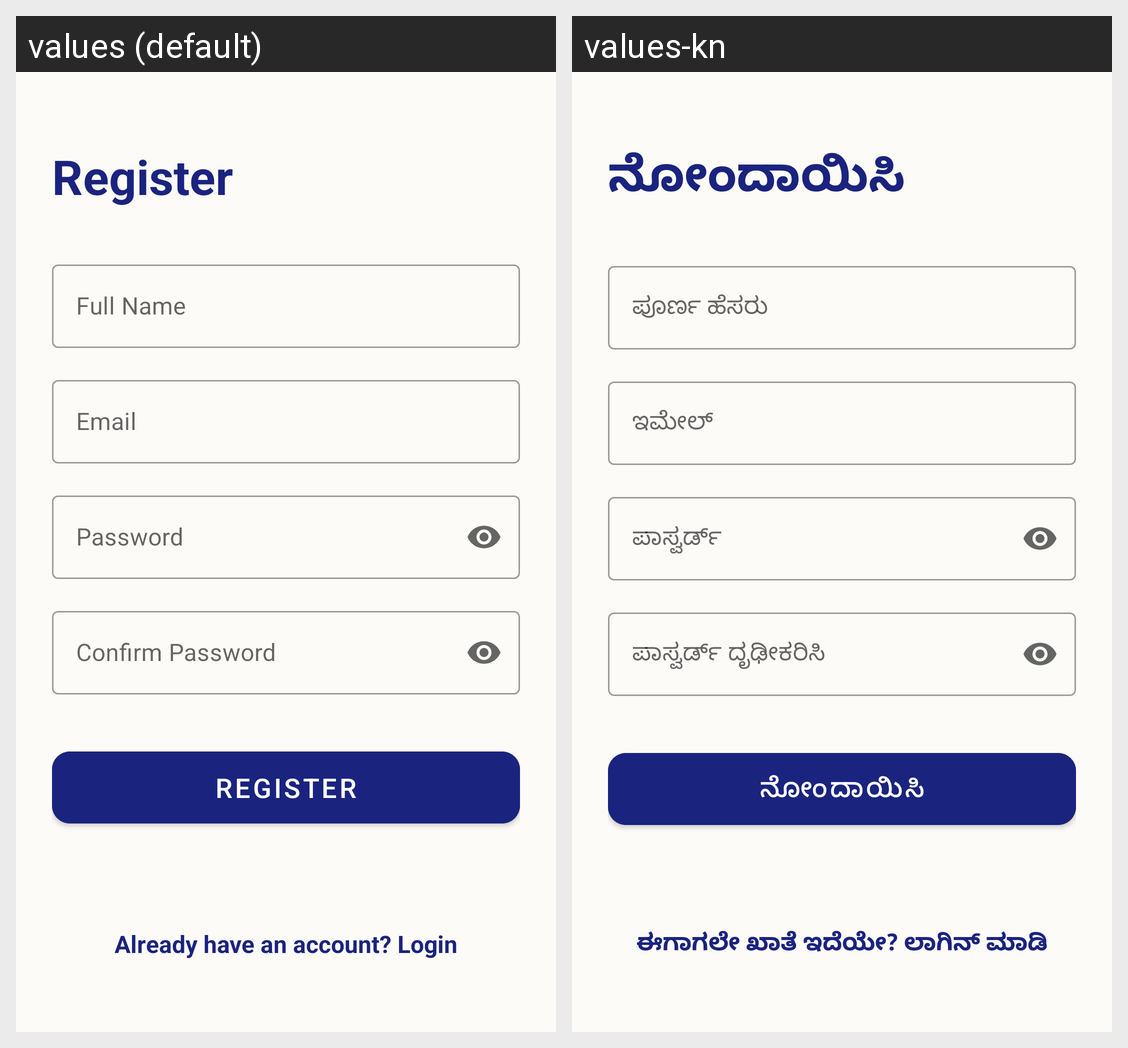

This grid shows one Android layout under two languages. Give, for every string resource on the screen, its name, the default text and each shown locale's text.
Android screen res/layout/activity_register.xml rendered under 2 locales, left to right: values (default), values-kn. Device: Nexus 5 (rendered at 1080×1920; each locale shown at half size, 540×960, under a caption strip naming it); theme Theme.NammaKathey.NoActionBar.
Strings drawn on this screen, with the default value and each locale's value (text and hints the layout hard-codes, and strings that could not be matched under every locale, appear in the picture but are not listed):

register
  values: Register
  values-kn: ನೋಂದಾಯಿಸಿ

full_name
  values: Full Name
  values-kn: ಪೂರ್ಣ ಹೆಸರು

email
  values: Email
  values-kn: ಇಮೇಲ್

password
  values: Password
  values-kn: ಪಾಸ್ವರ್ಡ್

confirm_password
  values: Confirm Password
  values-kn: ಪಾಸ್ವರ್ಡ್ ದೃಢೀಕರಿಸಿ

already_have_account
  values: Already have an account? Login
  values-kn: ಈಗಾಗಲೇ ಖಾತೆ ಇದೆಯೇ? ಲಾಗಿನ್ ಮಾಡಿ
